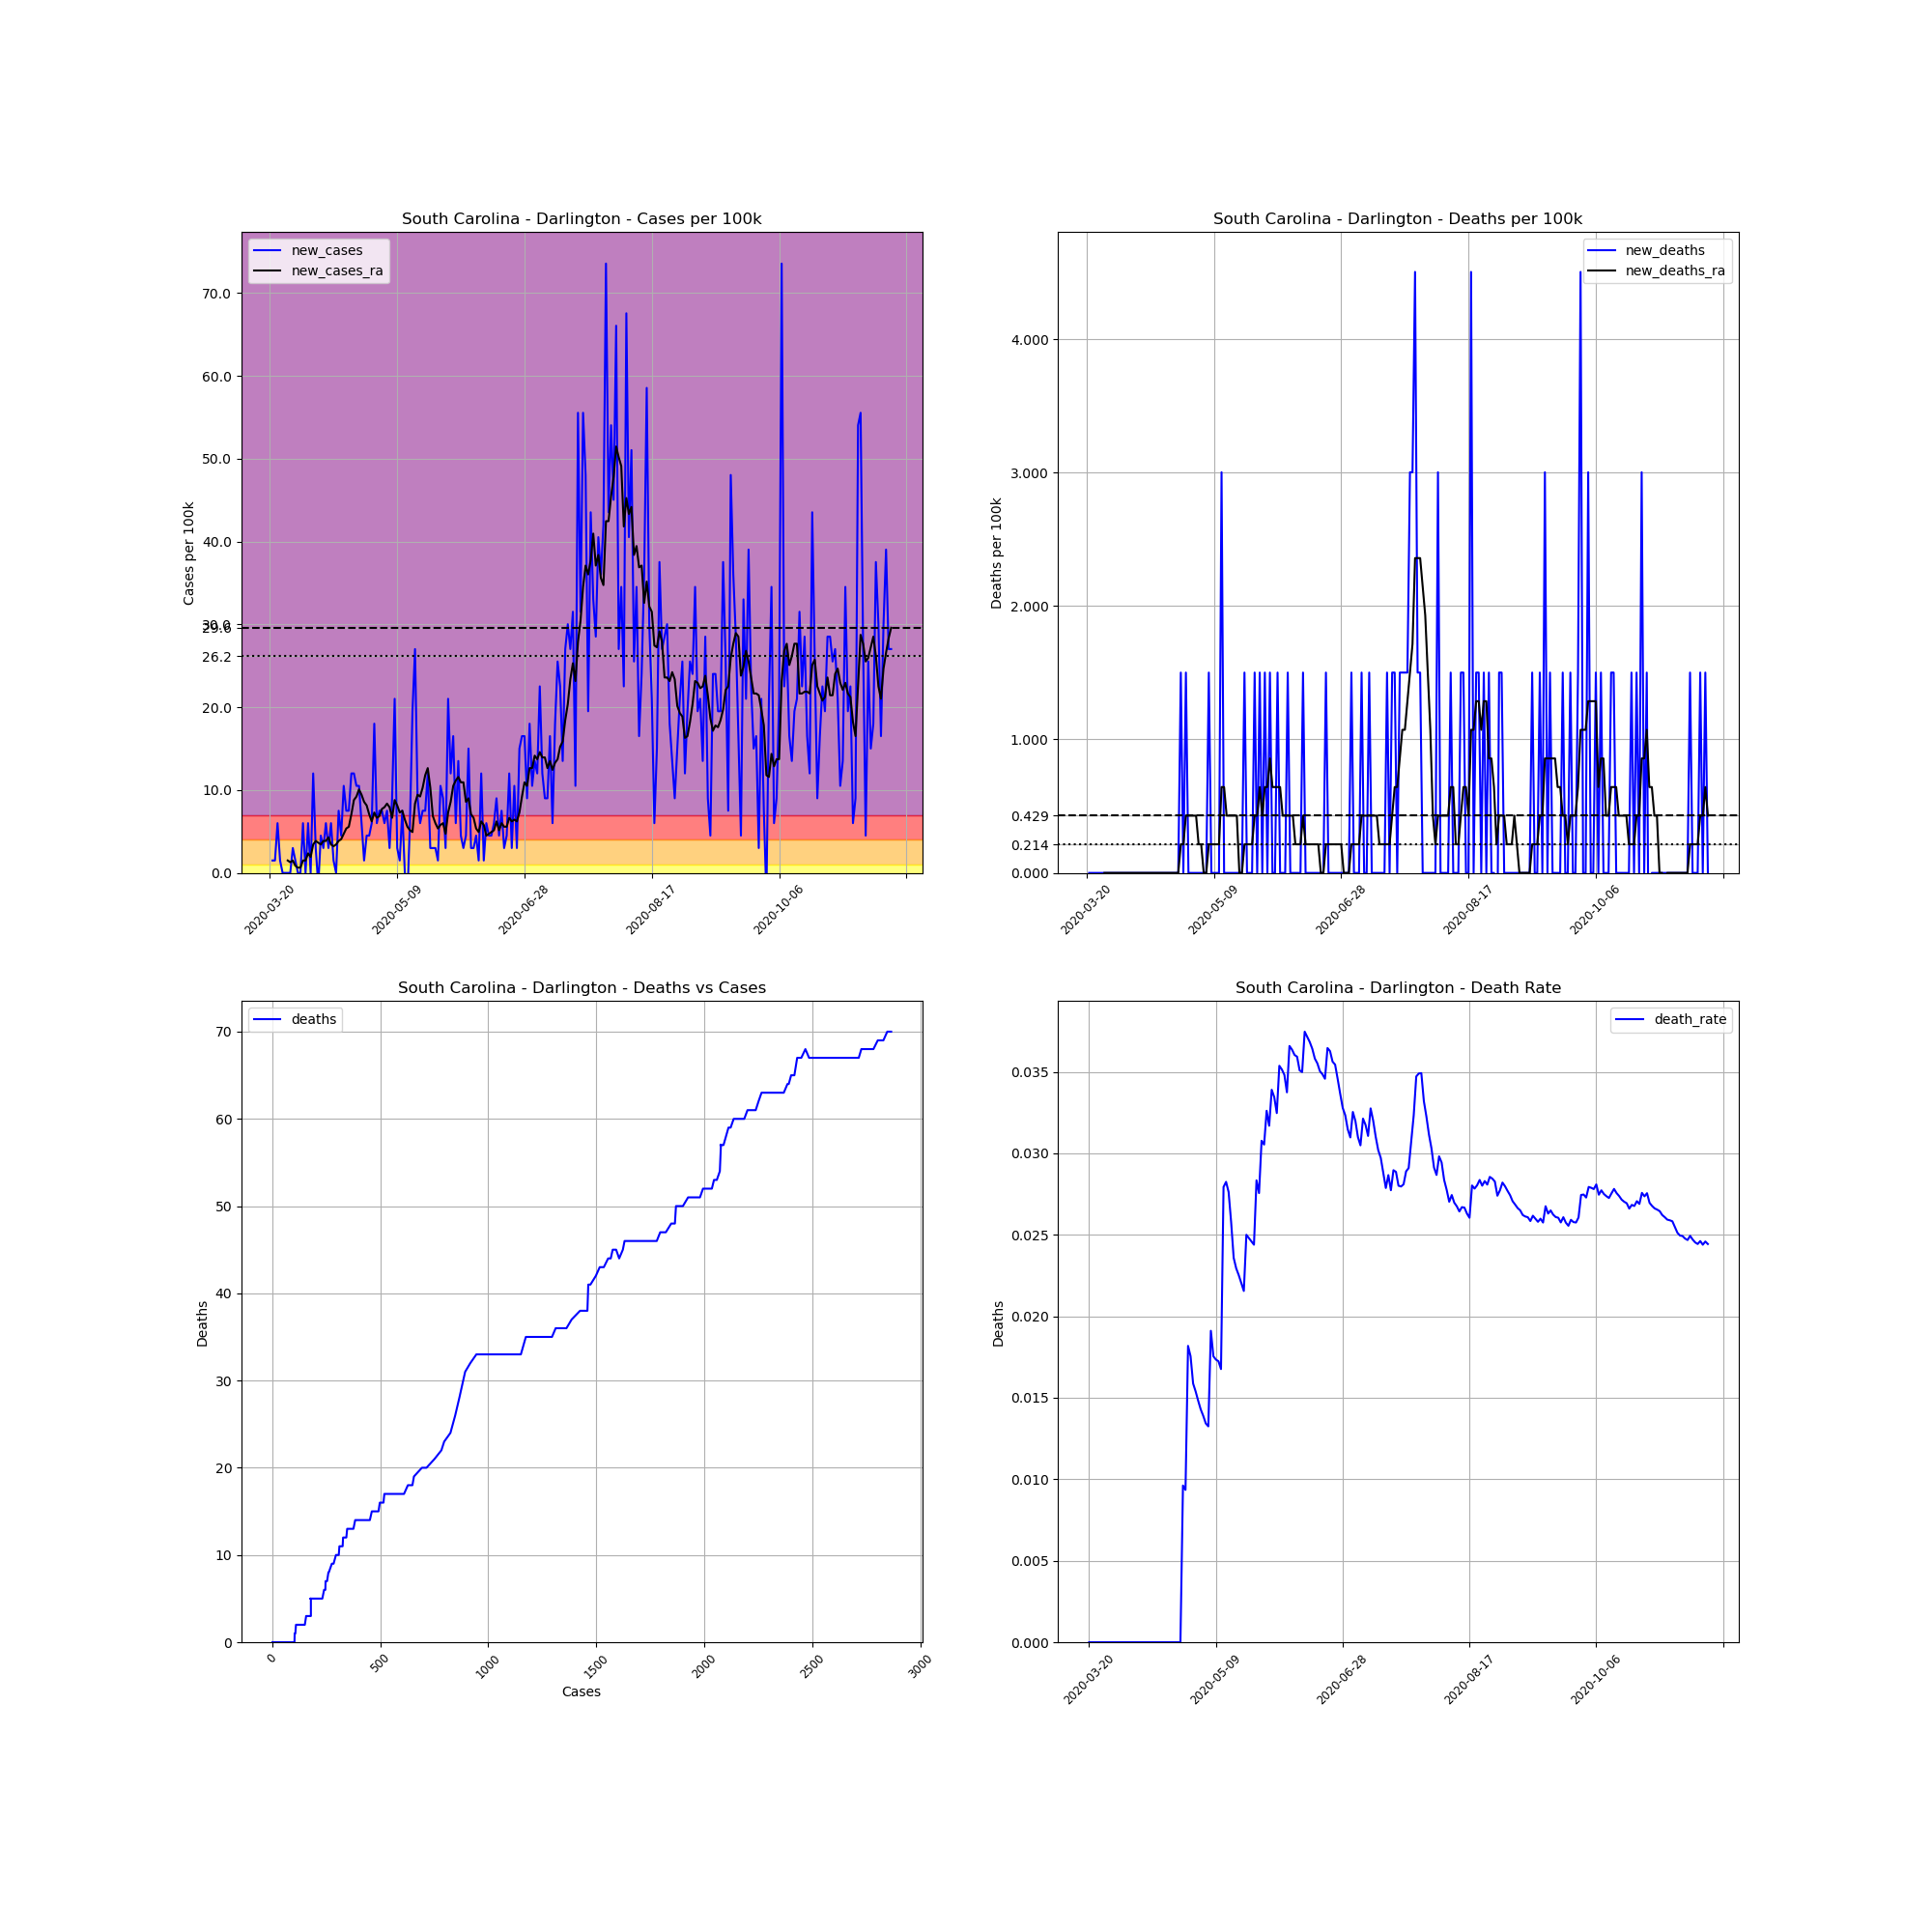

Values plotted in this chart, from the file beside it:
, date, county, state, fips, cases, deaths, COUNTY, STNAME, CTYNAME, POPESTIMATE2019, cases_per_100k, deaths_per_100k, death_rate, new_cases, new_deaths, new_cases_ra, new_deaths_ra
215536, 2020-03-20, Darlington, South Carolina, 45031, 1, 0, 31, South Carolina, Darlington, 66618, 1.501, 0.0, 0.0, , , , 
215537, 2020-03-21, Darlington, South Carolina, 45031, 2, 0, 31, South Carolina, Darlington, 66618, 3.002, 0.0, 0.0, 1.501, 0.0, , 
215538, 2020-03-22, Darlington, South Carolina, 45031, 3, 0, 31, South Carolina, Darlington, 66618, 4.503, 0.0, 0.0, 1.501, 0.0, , 
215539, 2020-03-23, Darlington, South Carolina, 45031, 7, 0, 31, South Carolina, Darlington, 66618, 10.51, 0.0, 0.0, 6.004, 0.0, , 
215540, 2020-03-24, Darlington, South Carolina, 45031, 8, 0, 31, South Carolina, Darlington, 66618, 12.01, 0.0, 0.0, 1.501, 0.0, , 
215541, 2020-03-25, Darlington, South Carolina, 45031, 8, 0, 31, South Carolina, Darlington, 66618, 12.01, 0.0, 0.0, 0.0, 0.0, , 
215542, 2020-03-26, Darlington, South Carolina, 45031, 8, 0, 31, South Carolina, Darlington, 66618, 12.01, 0.0, 0.0, 0.0, 0.0, , 
215543, 2020-03-27, Darlington, South Carolina, 45031, 8, 0, 31, South Carolina, Darlington, 66618, 12.01, 0.0, 0.0, 0.0, 0.0, 1.501, 0.0
215544, 2020-03-28, Darlington, South Carolina, 45031, 8, 0, 31, South Carolina, Darlington, 66618, 12.01, 0.0, 0.0, 0.0, 0.0, 1.287, 0.0
215545, 2020-03-29, Darlington, South Carolina, 45031, 10, 0, 31, South Carolina, Darlington, 66618, 15.01, 0.0, 0.0, 3.002, 0.0, 1.501, 0.0
215546, 2020-03-30, Darlington, South Carolina, 45031, 11, 0, 31, South Carolina, Darlington, 66618, 16.51, 0.0, 0.0, 1.501, 0.0, 0.8578, 0.0
215547, 2020-03-31, Darlington, South Carolina, 45031, 11, 0, 31, South Carolina, Darlington, 66618, 16.51, 0.0, 0.0, 0.0, 0.0, 0.6433, 0.0
215548, 2020-04-01, Darlington, South Carolina, 45031, 11, 0, 31, South Carolina, Darlington, 66618, 16.51, 0.0, 0.0, 0.0, 0.0, 0.6433, 0.0
215549, 2020-04-02, Darlington, South Carolina, 45031, 15, 0, 31, South Carolina, Darlington, 66618, 22.52, 0.0, 0.0, 6.004, 0.0, 1.501, 0.0
215550, 2020-04-03, Darlington, South Carolina, 45031, 15, 0, 31, South Carolina, Darlington, 66618, 22.52, 0.0, 0.0, 0.0, 0.0, 1.501, 0.0
215551, 2020-04-04, Darlington, South Carolina, 45031, 19, 0, 31, South Carolina, Darlington, 66618, 28.52, 0.0, 0.0, 6.004, 0.0, 2.359, 0.0
215552, 2020-04-05, Darlington, South Carolina, 45031, 19, 0, 31, South Carolina, Darlington, 66618, 28.52, 0.0, 0.0, 0.0, 0.0, 1.93, 0.0
215553, 2020-04-06, Darlington, South Carolina, 45031, 27, 0, 31, South Carolina, Darlington, 66618, 40.53, 0.0, 0.0, 12.01, 0.0, 3.431, 0.0
215554, 2020-04-07, Darlington, South Carolina, 45031, 29, 0, 31, South Carolina, Darlington, 66618, 43.53, 0.0, 0.0, 3.002, 0.0, 3.86, 0.0
215555, 2020-04-08, Darlington, South Carolina, 45031, 28, 0, 31, South Carolina, Darlington, 66618, 42.03, 0.0, 0.0, -1.501, 0.0, 3.646, 0.0
215556, 2020-04-09, Darlington, South Carolina, 45031, 31, 0, 31, South Carolina, Darlington, 66618, 46.53, 0.0, 0.0, 4.503, 0.0, 3.431, 0.0
215557, 2020-04-10, Darlington, South Carolina, 45031, 33, 0, 31, South Carolina, Darlington, 66618, 49.54, 0.0, 0.0, 3.002, 0.0, 3.86, 0.0
215558, 2020-04-11, Darlington, South Carolina, 45031, 37, 0, 31, South Carolina, Darlington, 66618, 55.54, 0.0, 0.0, 6.004, 0.0, 3.86, 0.0
215559, 2020-04-12, Darlington, South Carolina, 45031, 39, 0, 31, South Carolina, Darlington, 66618, 58.54, 0.0, 0.0, 3.002, 0.0, 4.289, 0.0
215560, 2020-04-13, Darlington, South Carolina, 45031, 43, 0, 31, South Carolina, Darlington, 66618, 64.55, 0.0, 0.0, 6.004, 0.0, 3.431, 0.0
215561, 2020-04-14, Darlington, South Carolina, 45031, 44, 0, 31, South Carolina, Darlington, 66618, 66.05, 0.0, 0.0, 1.501, 0.0, 3.217, 0.0
215562, 2020-04-15, Darlington, South Carolina, 45031, 44, 0, 31, South Carolina, Darlington, 66618, 66.05, 0.0, 0.0, 0.0, 0.0, 3.431, 0.0
215563, 2020-04-16, Darlington, South Carolina, 45031, 49, 0, 31, South Carolina, Darlington, 66618, 73.55, 0.0, 0.0, 7.505, 0.0, 3.86, 0.0
215564, 2020-04-17, Darlington, South Carolina, 45031, 52, 0, 31, South Carolina, Darlington, 66618, 78.06, 0.0, 0.0, 4.503, 0.0, 4.074, 0.0
215565, 2020-04-18, Darlington, South Carolina, 45031, 59, 0, 31, South Carolina, Darlington, 66618, 88.56, 0.0, 0.0, 10.51, 0.0, 4.718, 0.0
215566, 2020-04-19, Darlington, South Carolina, 45031, 64, 0, 31, South Carolina, Darlington, 66618, 96.07, 0.0, 0.0, 7.505, 0.0, 5.361, 0.0
215567, 2020-04-20, Darlington, South Carolina, 45031, 69, 0, 31, South Carolina, Darlington, 66618, 103.6, 0.0, 0.0, 7.505, 0.0, 5.575, 0.0
215568, 2020-04-21, Darlington, South Carolina, 45031, 77, 0, 31, South Carolina, Darlington, 66618, 115.6, 0.0, 0.0, 12.01, 0.0, 7.077, 0.0
215569, 2020-04-22, Darlington, South Carolina, 45031, 85, 0, 31, South Carolina, Darlington, 66618, 127.6, 0.0, 0.0, 12.01, 0.0, 8.792, 0.0
215570, 2020-04-23, Darlington, South Carolina, 45031, 92, 0, 31, South Carolina, Darlington, 66618, 138.1, 0.0, 0.0, 10.51, 0.0, 9.221, 0.0
215571, 2020-04-24, Darlington, South Carolina, 45031, 99, 0, 31, South Carolina, Darlington, 66618, 148.6, 0.0, 0.0, 10.51, 0.0, 10.08, 0.0
215572, 2020-04-25, Darlington, South Carolina, 45031, 103, 0, 31, South Carolina, Darlington, 66618, 154.6, 0.0, 0.0, 6.004, 0.0, 9.435, 0.0
215573, 2020-04-26, Darlington, South Carolina, 45031, 104, 1, 31, South Carolina, Darlington, 66618, 156.1, 1.501, 0.009615, 1.501, 1.501, 8.578, 0.2144
215574, 2020-04-27, Darlington, South Carolina, 45031, 107, 1, 31, South Carolina, Darlington, 66618, 160.6, 1.501, 0.009346, 4.503, 0.0, 8.149, 0.2144
215575, 2020-04-28, Darlington, South Carolina, 45031, 110, 2, 31, South Carolina, Darlington, 66618, 165.1, 3.002, 0.01818, 4.503, 1.501, 7.077, 0.4289
215576, 2020-04-29, Darlington, South Carolina, 45031, 114, 2, 31, South Carolina, Darlington, 66618, 171.1, 3.002, 0.01754, 6.004, 0.0, 6.219, 0.4289
215577, 2020-04-30, Darlington, South Carolina, 45031, 126, 2, 31, South Carolina, Darlington, 66618, 189.1, 3.002, 0.01587, 18.01, 0.0, 7.291, 0.4289
215578, 2020-05-01, Darlington, South Carolina, 45031, 130, 2, 31, South Carolina, Darlington, 66618, 195.1, 3.002, 0.01538, 6.004, 0.0, 6.648, 0.4289
215579, 2020-05-02, Darlington, South Carolina, 45031, 135, 2, 31, South Carolina, Darlington, 66618, 202.6, 3.002, 0.01481, 7.505, 0.0, 6.862, 0.4289
215580, 2020-05-03, Darlington, South Carolina, 45031, 140, 2, 31, South Carolina, Darlington, 66618, 210.2, 3.002, 0.01429, 7.505, 0.0, 7.72, 0.2144
215581, 2020-05-04, Darlington, South Carolina, 45031, 144, 2, 31, South Carolina, Darlington, 66618, 216.2, 3.002, 0.01389, 6.004, 0.0, 7.934, 0.2144
215582, 2020-05-05, Darlington, South Carolina, 45031, 149, 2, 31, South Carolina, Darlington, 66618, 223.7, 3.002, 0.01342, 7.505, 0.0, 8.363, 0.0
215583, 2020-05-06, Darlington, South Carolina, 45031, 151, 2, 31, South Carolina, Darlington, 66618, 226.7, 3.002, 0.01325, 3.002, 0.0, 7.934, 0.0
215584, 2020-05-07, Darlington, South Carolina, 45031, 157, 3, 31, South Carolina, Darlington, 66618, 235.7, 4.503, 0.01911, 9.007, 1.501, 6.648, 0.2144
215585, 2020-05-08, Darlington, South Carolina, 45031, 171, 3, 31, South Carolina, Darlington, 66618, 256.7, 4.503, 0.01754, 21.02, 0.0, 8.792, 0.2144
215586, 2020-05-09, Darlington, South Carolina, 45031, 173, 3, 31, South Carolina, Darlington, 66618, 259.7, 4.503, 0.01734, 3.002, 0.0, 8.149, 0.2144
215587, 2020-05-10, Darlington, South Carolina, 45031, 174, 3, 31, South Carolina, Darlington, 66618, 261.2, 4.503, 0.01724, 1.501, 0.0, 7.291, 0.2144
215588, 2020-05-11, Darlington, South Carolina, 45031, 179, 3, 31, South Carolina, Darlington, 66618, 268.7, 4.503, 0.01676, 7.505, 0.0, 7.505, 0.2144
215589, 2020-05-12, Darlington, South Carolina, 45031, 179, 5, 31, South Carolina, Darlington, 66618, 268.7, 7.505, 0.02793, 0.0, 3.002, 6.433, 0.6433
215590, 2020-05-13, Darlington, South Carolina, 45031, 177, 5, 31, South Carolina, Darlington, 66618, 265.7, 7.505, 0.02825, -3.002, 0.0, 5.575, 0.6433
215591, 2020-05-14, Darlington, South Carolina, 45031, 181, 5, 31, South Carolina, Darlington, 66618, 271.7, 7.505, 0.02762, 6.004, 0.0, 5.147, 0.4289
215592, 2020-05-15, Darlington, South Carolina, 45031, 194, 5, 31, South Carolina, Darlington, 66618, 291.2, 7.505, 0.02577, 19.51, 0.0, 4.932, 0.4289
215593, 2020-05-16, Darlington, South Carolina, 45031, 212, 5, 31, South Carolina, Darlington, 66618, 318.2, 7.505, 0.02358, 27.02, 0.0, 8.363, 0.4289
215594, 2020-05-17, Darlington, South Carolina, 45031, 218, 5, 31, South Carolina, Darlington, 66618, 327.2, 7.505, 0.02294, 9.007, 0.0, 9.435, 0.4289
215595, 2020-05-18, Darlington, South Carolina, 45031, 222, 5, 31, South Carolina, Darlington, 66618, 333.2, 7.505, 0.02252, 6.004, 0.0, 9.221, 0.4289
... 185 more rows
